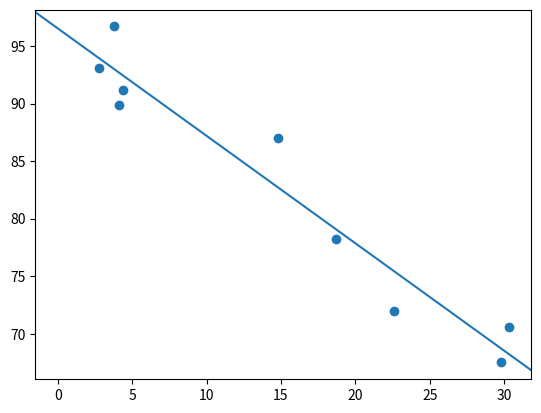

The script that saved this image:
import numpy as npy
from numpy import array as arr
import pandas as pd
import scipy.stats as spy
import matplotlib.pyplot as plt


'''
SIMPLE LINEAR REGRESSION
H0: theres no slope (x has no effect on y)
Ha: theres a slope (x has effect on y)

r^2 = % of variability explained by the lsrl
r = strength of association


lots of matplotlib
'''

x = [29.8,30.3,22.6,18.7,14.8,4.1,4.4,2.8,3.8]
y= [67.5,70.6,72,78.2,87,89.9,91.2,93.1,96.7]


print(spy.linregress(x,y))
plt.scatter(x,y)
reg = spy.linregress(x,y)
plt.axline(xy1=(0,reg.intercept), slope =reg.slope)
plt.show()


'''
PROBABILISTIC MODELS

model with exact relationship between variables

y = 3x, y = 10x-2, etc
there will always be some unexplained variation in the data caused by random phenomena

general model :
Y = deterministic component + random error

first order probabilistic model:
y = B0 + B1X + e
B0: y intercept
B1: slope
e: random error component
assumed mean of the error is zero, hope its zero

expected value of y = B0 + B1X
|E|Y| or y^hat (AP STATS REFERENCE)
[redacted]


LSRL TABLE IS LITERALLY ANOVA TABLE

slope isnt really meaningful


'''